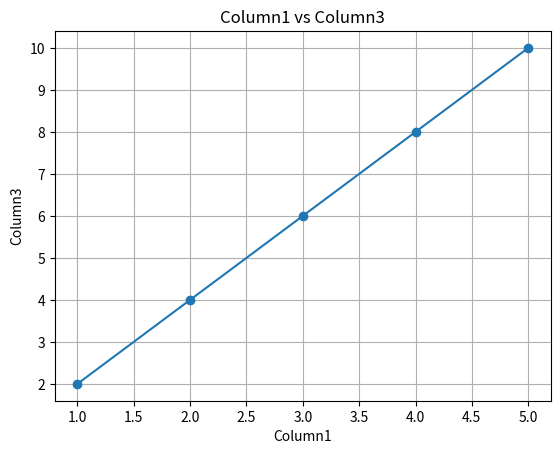

Generate this figure with matplotlib:
# Example Jupyter Notebook for Google Colab Integration

import numpy as np
import pandas as pd

# Sample DataFrame
data = {
    'Column1': [1, 2, 3, 4, 5],
    'Column2': ['A', 'B', 'C', 'D', 'E']
}
df = pd.DataFrame(data)

# Display the DataFrame
print(df)

# Perform a simple operation
df['Column3'] = df['Column1'] * 2
print(df)

# Visualization
import matplotlib.pyplot as plt

plt.plot(df['Column1'], df['Column3'], marker='o')
plt.title('Column1 vs Column3')
plt.xlabel('Column1')
plt.ylabel('Column3')
plt.grid()
plt.show()